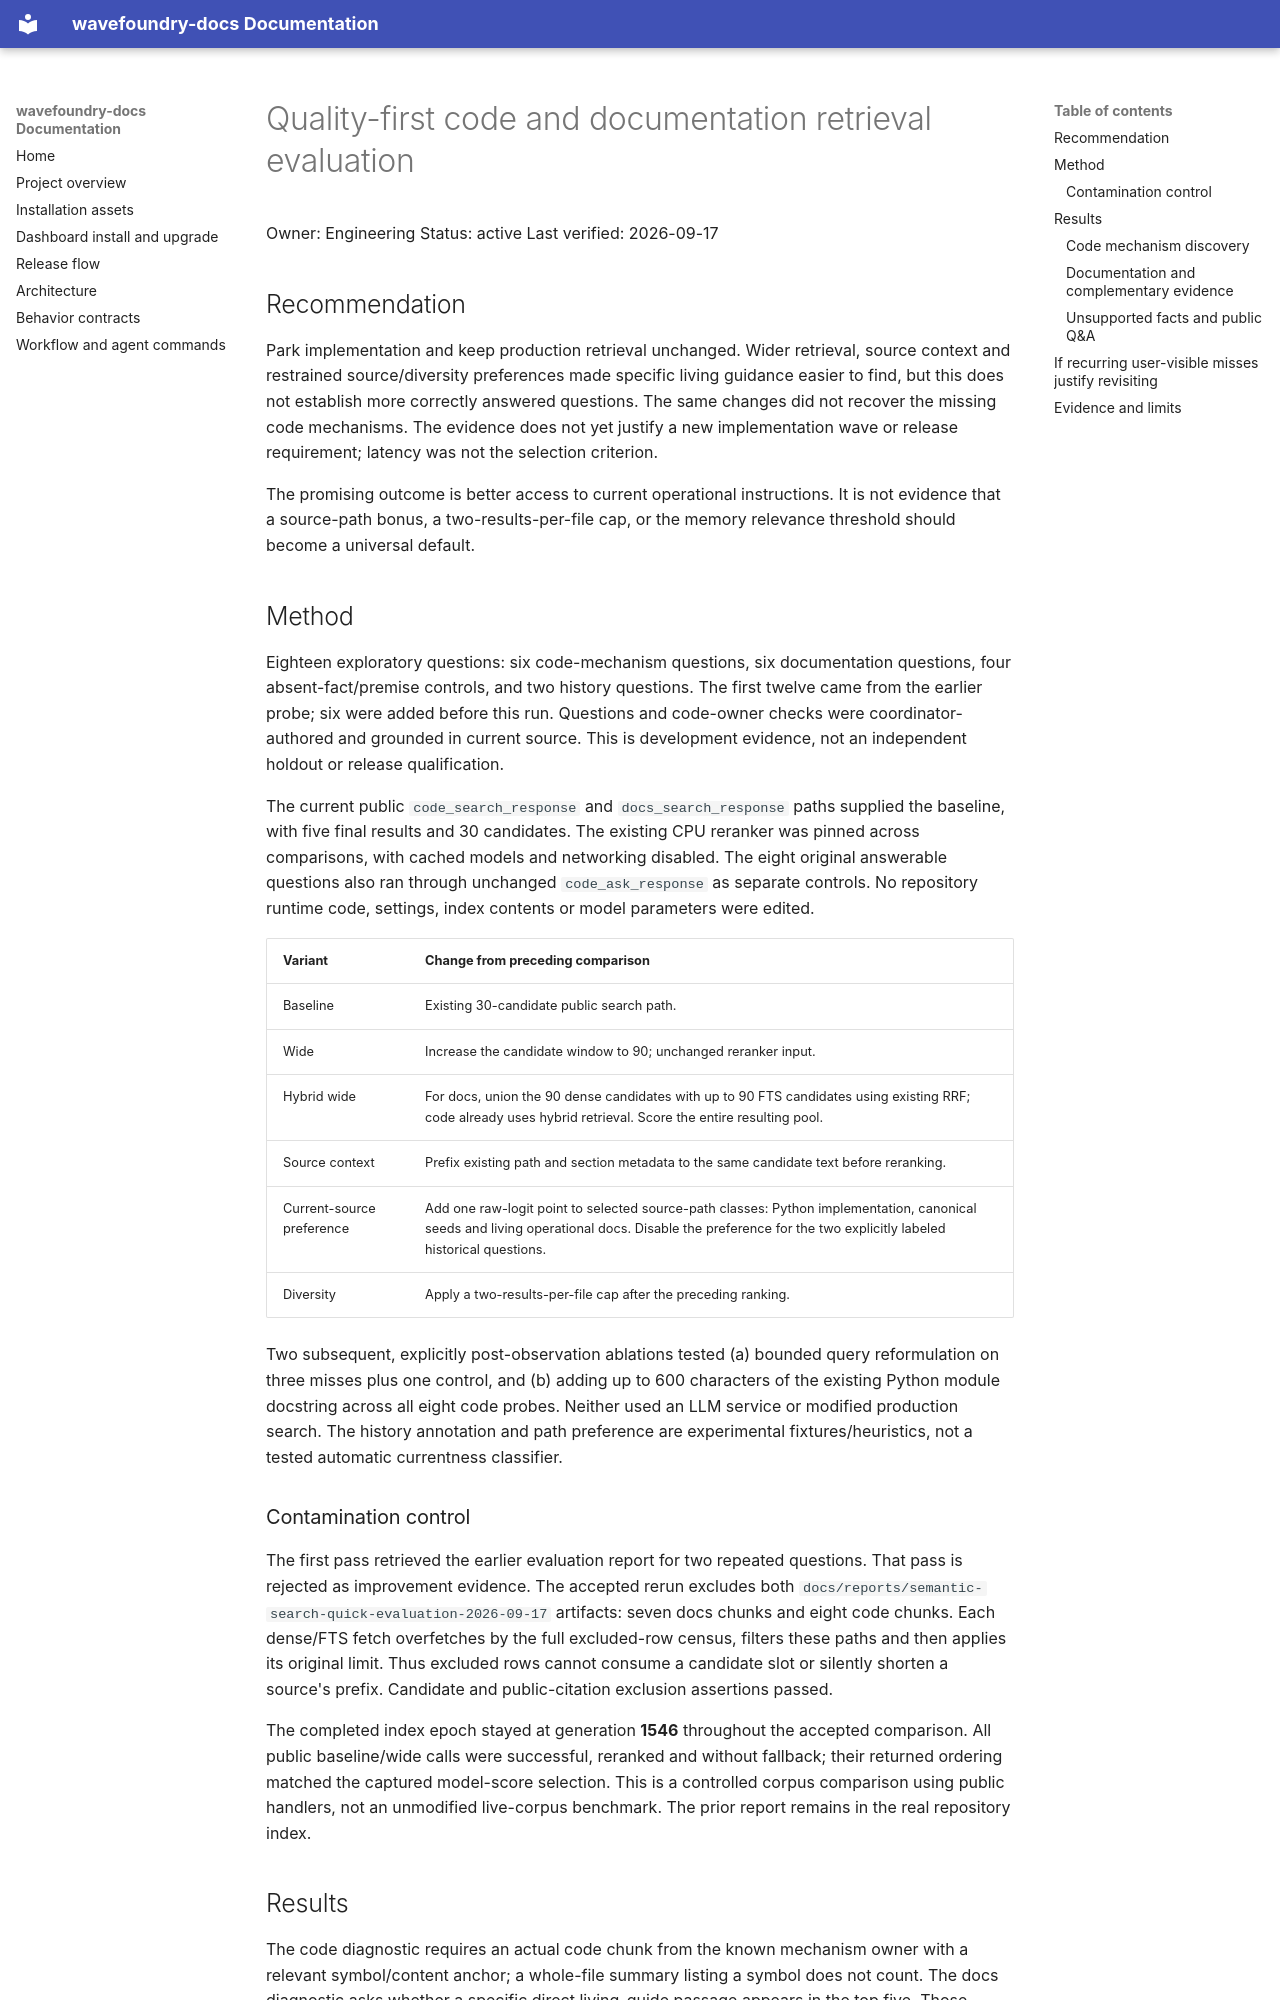

repository: coryhacking/wavefoundry · page: reports/semantic-search-quality-evaluation-2026-09-17/index.html · generator: mkdocs

# Quality-first code and documentation retrieval evaluation

Owner: Engineering
Status: active
Last verified: 2026-09-17

## Recommendation

Park implementation and keep production retrieval unchanged. Wider retrieval, source context and restrained source/diversity preferences made specific living guidance easier to find, but this does not establish more correctly answered questions. The same changes did not recover the missing code mechanisms. The evidence does not yet justify a new implementation wave or release requirement; latency was not the selection criterion.

The promising outcome is better access to current operational instructions. It is not evidence that a source-path bonus, a two-results-per-file cap, or the memory relevance threshold should become a universal default.

## Method

Eighteen exploratory questions: six code-mechanism questions, six documentation questions, four absent-fact/premise controls, and two history questions. The first twelve came from the earlier probe; six were added before this run. Questions and code-owner checks were coordinator-authored and grounded in current source. This is development evidence, not an independent holdout or release qualification.

The current public `code_search_response` and `docs_search_response` paths supplied the baseline, with five final results and 30 candidates. The existing CPU reranker was pinned across comparisons, with cached models and networking disabled. The eight original answerable questions also ran through unchanged `code_ask_response` as separate controls. No repository runtime code, settings, index contents or model parameters were edited.

| Variant | Change from preceding comparison |
| --- | --- |
| Baseline | Existing 30-candidate public search path. |
| Wide | Increase the candidate window to 90; unchanged reranker input. |
| Hybrid wide | For docs, union the 90 dense candidates with up to 90 FTS candidates using existing RRF; code already uses hybrid retrieval. Score the entire resulting pool. |
| Source context | Prefix existing path and section metadata to the same candidate text before reranking. |
| Current-source preference | Add one raw-logit point to selected source-path classes: Python implementation, canonical seeds and living operational docs. Disable the preference for the two explicitly labeled historical questions. |
| Diversity | Apply a two-results-per-file cap after the preceding ranking. |

Two subsequent, explicitly post-observation ablations tested (a) bounded query reformulation on three misses plus one control, and (b) adding up to 600 characters of the existing Python module docstring across all eight code probes. Neither used an LLM service or modified production search. The history annotation and path preference are experimental fixtures/heuristics, not a tested automatic currentness classifier.

### Contamination control

The first pass retrieved the earlier evaluation report for two repeated questions. That pass is rejected as improvement evidence. The accepted rerun excludes both `docs/reports/semantic-search-quick-evaluation-2026-09-17` artifacts: seven docs chunks and eight code chunks. Each dense/FTS fetch overfetches by the full excluded-row census, filters these paths and then applies its original limit. Thus excluded rows cannot consume a candidate slot or silently shorten a source's prefix. Candidate and public-citation exclusion assertions passed.

The completed index epoch stayed at generation **1546** throughout the accepted comparison. All public baseline/wide calls were successful, reranked and without fallback; their returned ordering matched the captured model-score selection. This is a controlled corpus comparison using public handlers, not an unmodified live-corpus benchmark. The prior report remains in the real repository index.
